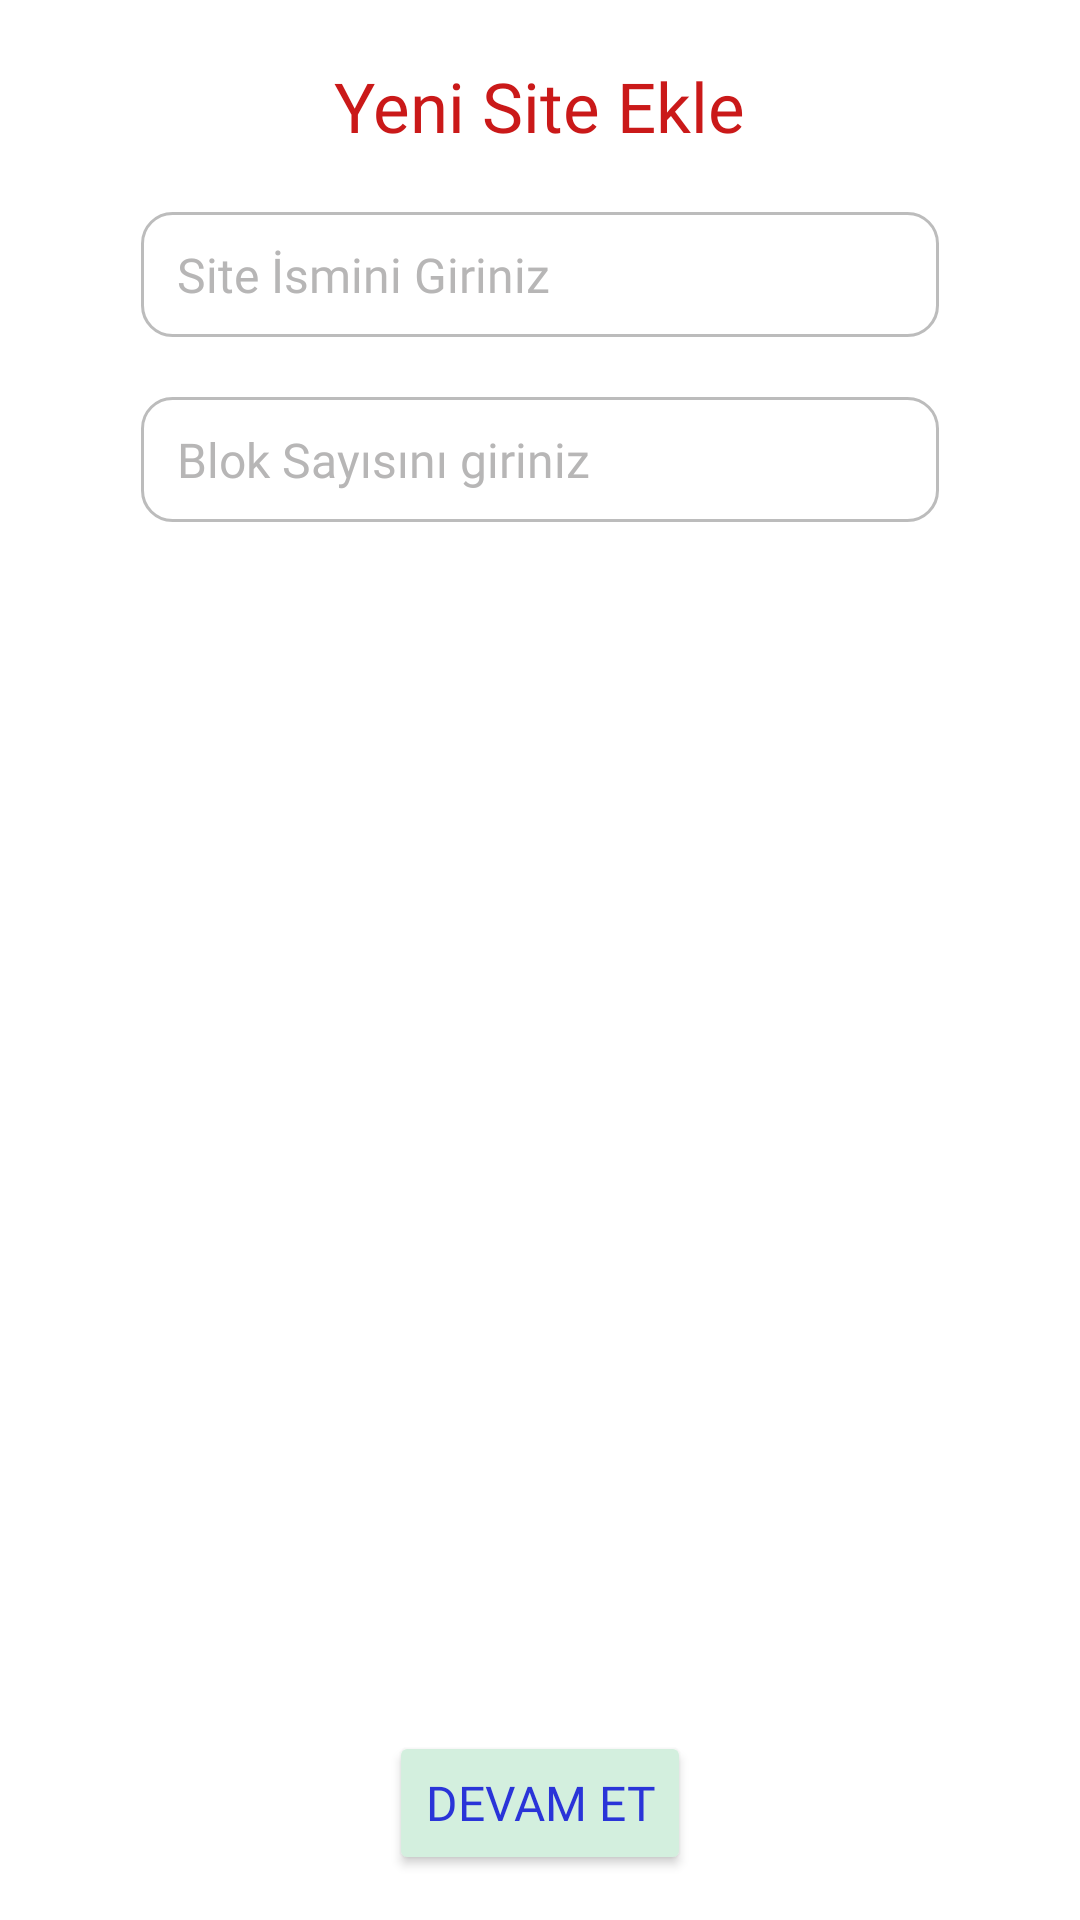

Produce the Android XML layout that renders to this screen, including the resource entries it uses.
<!-- AndroidManifest.xml: application theme Theme.KiraTakip -->
<!-- res/layout/fragment_site_ekle.xml -->
<?xml version="1.0" encoding="utf-8"?>
<androidx.constraintlayout.widget.ConstraintLayout xmlns:android="http://schemas.android.com/apk/res/android"
    xmlns:tools="http://schemas.android.com/tools"
    android:layout_width="match_parent"
    android:layout_height="match_parent"
    xmlns:app="http://schemas.android.com/apk/res-auto"
    tools:context=".SiteEkleFragment">

    <LinearLayout
        android:id="@+id/allLayout"
        android:layout_width="match_parent"
        android:layout_height="wrap_content"
        android:gravity="center_horizontal"
        android:orientation="vertical"
        app:layout_constraintEnd_toEndOf="parent"
        app:layout_constraintStart_toStartOf="parent"
        app:layout_constraintTop_toTopOf="parent">

        <TextView
            android:id="@+id/yeniSiteEkleText"
            android:layout_width="wrap_content"
            android:layout_height="wrap_content"
            android:layout_marginTop="20dp"
            android:fontFamily="@font/manrope_medium"
            android:text="@string/yeni_site_ekle"
            android:textColor="@color/red"
            android:textSize="23sp" />

        <EditText
            android:id="@+id/editTextSite"
            android:layout_width="wrap_content"
            android:layout_height="wrap_content"
            android:layout_marginTop="20dp"
            android:background="@drawable/emailpasswordborder"
            android:ems="14"
            android:fontFamily="@font/manrope_medium"
            android:hint="@string/site_ismini_giriniz"
            android:inputType="text"
            android:textColor="@color/black"
            android:textColorHint="#B7B6B6"
            android:textSize="16sp" />

        <EditText
            android:id="@+id/editTextBlokSayisi"
            android:layout_width="wrap_content"
            android:layout_height="wrap_content"
            android:layout_marginTop="20dp"
            android:background="@drawable/emailpasswordborder"
            android:ems="14"
            android:fontFamily="@font/manrope_medium"
            android:hint="@string/blok_sayisini_giriniz"
            android:imeOptions="actionDone"
            android:inputType="number"
            android:textColor="@color/black"
            android:textColorHint="#B7B6B6"
            android:textSize="16sp" />


    </LinearLayout>

    <androidx.recyclerview.widget.RecyclerView
        android:id="@+id/bloklarRecyclerView"
        android:layout_width="match_parent"
        android:layout_height="0dp"
        android:layout_marginTop="20dp"
        android:layout_marginBottom="10dp"
        app:layout_constraintTop_toBottomOf="@id/allLayout"
        app:layout_constraintBottom_toTopOf="@id/buttonDevamEt"/>


    <Button
        android:id="@+id/buttonDevamEt"
        android:layout_width="wrap_content"
        android:layout_height="wrap_content"
        android:layout_marginBottom="15dp"
        android:fontFamily="@font/manrope_medium"
        android:backgroundTint="@color/softgreen"
        android:textColor="@color/blue"
        app:layout_constraintEnd_toEndOf="parent"
        app:layout_constraintStart_toStartOf="parent"
        app:layout_constraintBottom_toBottomOf="parent"
        android:text="@string/devam_et"
        android:textSize="16sp" />


</androidx.constraintlayout.widget.ConstraintLayout>
<!-- resources referenced by this layout -->
<resources>
  <color name="black">#FF000000</color>
  <color name="blue">#2A34D8</color>
  <color name="red">#CA1919</color>
  <color name="softgreen">#d3efde</color>
  <!-- drawable emailpasswordborder (drawable) -->
  <?xml version="1.0" encoding="utf-8"?>
  <layer-list xmlns:android="http://schemas.android.com/apk/res/android">
  
      <item>
  
          <shape android:shape="rectangle">
  
              <padding android:left="12dp" android:right="8dp"
                  android:top="10dp" android:bottom="10dp"/>
  
              <solid android:color="#FFFFFF"/>
  
              <stroke android:color="#BCBCBC"
                  android:width="1dp"/>
  
              <corners android:radius="10dp"/>
  
          </shape>
  
      </item>
  
  </layer-list>
  <string name="blok_sayisini_giriniz">Blok Sayısını giriniz</string>
  <string name="devam_et">Devam Et</string>
  <string name="site_ismini_giriniz">Site İsmini Giriniz</string>
  <string name="yeni_site_ekle">Yeni Site Ekle</string>
  <style name="Theme.KiraTakip" parent="Theme.MaterialComponents.DayNight.NoActionBar">
          
          <item name="colorPrimary">@color/purple_500</item>
          <item name="colorPrimaryVariant">@color/purple_700</item>
          <item name="colorOnPrimary">@color/white</item>
          
          <item name="colorSecondary">@color/teal_200</item>
          <item name="colorSecondaryVariant">@color/teal_700</item>
          <item name="colorOnSecondary">@color/black</item>
          
          <item name="android:statusBarColor">?attr/colorPrimaryVariant</item>
          
      </style>
  <color name="purple_500">#FF6200EE</color>
  <color name="purple_700">#FF3700B3</color>
  <color name="white">#FFFFFFFF</color>
  <color name="teal_200">#FF03DAC5</color>
  <color name="teal_700">#FF018786</color>
</resources>
